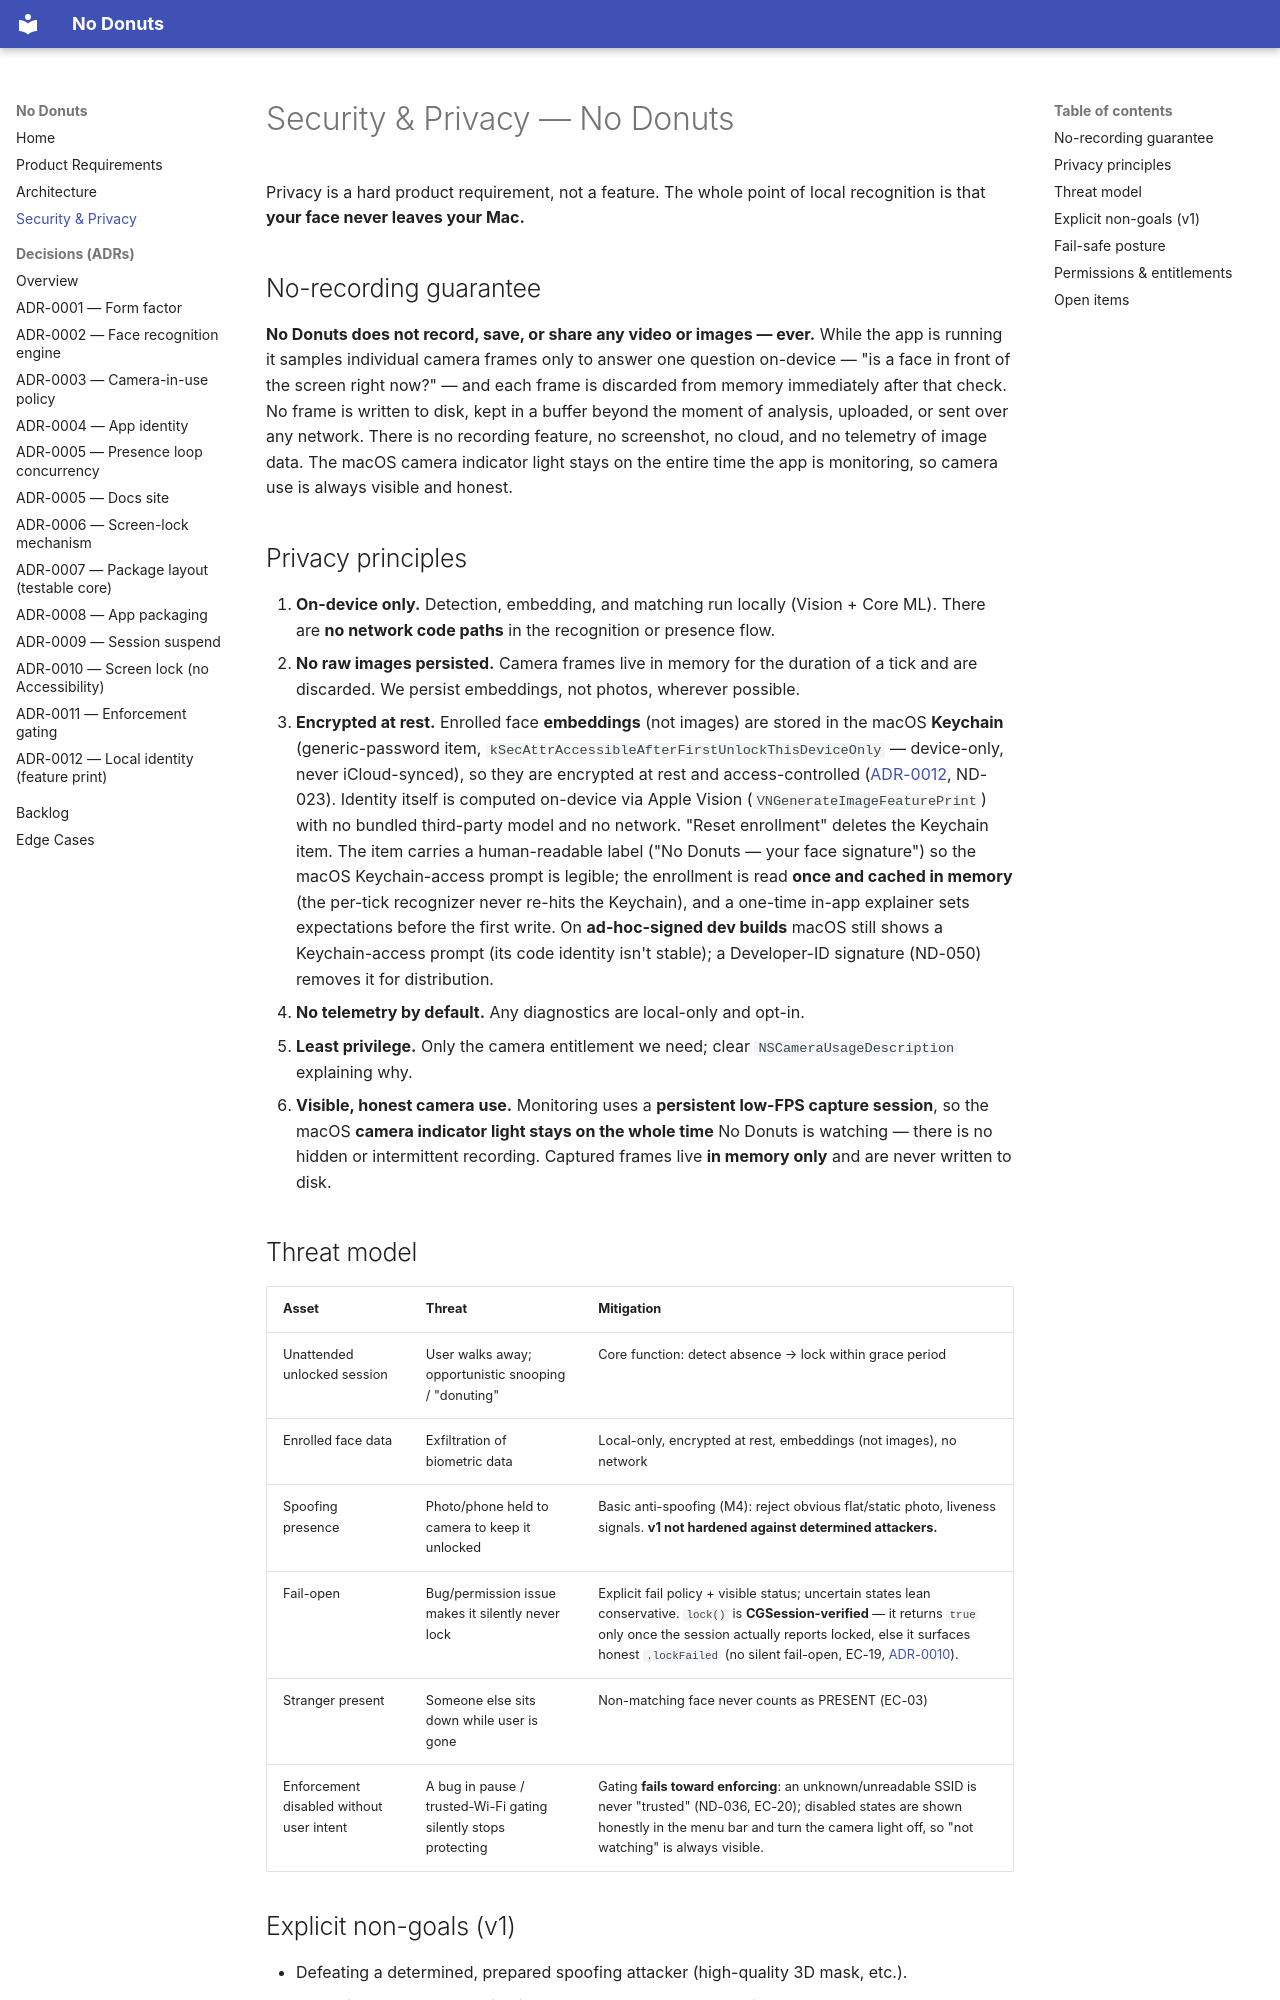

repository: SamuelLeclerc33/no-donuts · page: SECURITY_PRIVACY/index.html · generator: mkdocs

# Security & Privacy — No Donuts

Privacy is a hard product requirement, not a feature. The whole point of local recognition is that **your face never leaves your Mac.**

## No-recording guarantee

**No Donuts does not record, save, or share any video or images — ever.** While the app is running it samples individual camera frames only to answer one question on-device — "is a face in front of the screen right now?" — and each frame is discarded from memory immediately after that check. No frame is written to disk, kept in a buffer beyond the moment of analysis, uploaded, or sent over any network. There is no recording feature, no screenshot, no cloud, and no telemetry of image data. The macOS camera indicator light stays on the entire time the app is monitoring, so camera use is always visible and honest.

## Privacy principles

1. **On-device only.** Detection, embedding, and matching run locally (Vision + Core ML). There are **no network code paths** in the recognition or presence flow.
2. **No raw images persisted.** Camera frames live in memory for the duration of a tick and are discarded. We persist embeddings, not photos, wherever possible.
3. **Encrypted at rest.** Enrolled face **embeddings** (not images) are stored in the macOS **Keychain** (generic-password item, `kSecAttrAccessibleAfterFirstUnlockThisDeviceOnly` — device-only, never iCloud-synced), so they are encrypted at rest and access-controlled ([ADR-0012](adr/0012-local-identity-featureprint.md), ND-023). Identity itself is computed on-device via Apple Vision (`VNGenerateImageFeaturePrint`) with no bundled third-party model and no network. "Reset enrollment" deletes the Keychain item. The item carries a human-readable label ("No Donuts — your face signature") so the macOS Keychain-access prompt is legible; the enrollment is read **once and cached in memory** (the per-tick recognizer never re-hits the Keychain), and a one-time in-app explainer sets expectations before the first write. On **ad-hoc-signed dev builds** macOS still shows a Keychain-access prompt (its code identity isn't stable); a Developer-ID signature (ND-050) removes it for distribution.
4. **No telemetry by default.** Any diagnostics are local-only and opt-in.
5. **Least privilege.** Only the camera entitlement we need; clear `NSCameraUsageDescription` explaining why.
6. **Visible, honest camera use.** Monitoring uses a **persistent low-FPS capture session**, so the macOS **camera indicator light stays on the whole time** No Donuts is watching — there is no hidden or intermittent recording. Captured frames live **in memory only** and are never written to disk.

## Threat model

| Asset | Threat | Mitigation |
|---|---|---|
| Unattended unlocked session | User walks away; opportunistic snooping / "donuting" | Core function: detect absence → lock within grace period |
| Enrolled face data | Exfiltration of biometric data | Local-only, encrypted at rest, embeddings (not images), no network |
| Spoofing presence | Photo/phone held to camera to keep it unlocked | Basic anti-spoofing (M4): reject obvious flat/static photo, liveness signals. **v1 not hardened against determined attackers.** |
| Fail-open | Bug/permission issue makes it silently never lock | Explicit fail policy + visible status; uncertain states lean conservative. `lock()` is **CGSession-verified** — it returns `true` only once the session actually reports locked, else it surfaces honest `.lockFailed` (no silent fail-open, EC-19, [ADR-0010](adr/0010-screen-lock-no-accessibility.md)). |
| Stranger present | Someone else sits down while user is gone | Non-matching face never counts as PRESENT (EC-03) |
| Enforcement disabled without user intent | A bug in pause / trusted-Wi-Fi gating silently stops protecting | Gating **fails toward enforcing**: an unknown/unreadable SSID is never "trusted" (ND-036, EC-20); disabled states are shown honestly in the menu bar and turn the camera light off, so "not watching" is always visible. |

## Explicit non-goals (v1)

- Defeating a determined, prepared spoofing attacker (high-quality 3D mask, etc.).
- Replacing macOS authentication. We **lock only**; unlock remains macOS/Touch ID/password. We never authenticate the user *into* the machine via face.
